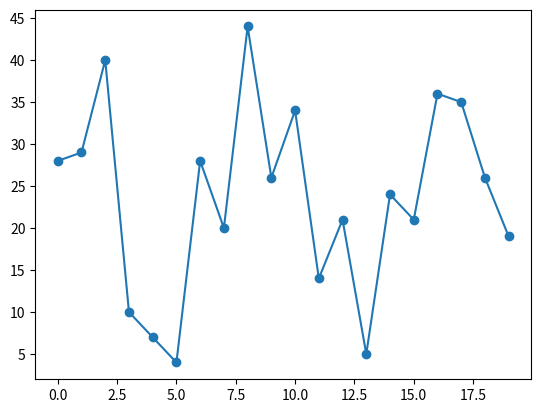

The matplotlib source for this figure:
import matplotlib.pyplot as plt
import numpy as np
from numpy import random

x=[]
y=[]

for a in range(20):
    y.append(random.randint(50))
    x.append(a)

x1=np.array(x)
y1=np.array(y)

plt.plot(x1,y1, marker='o')
plt.show()
